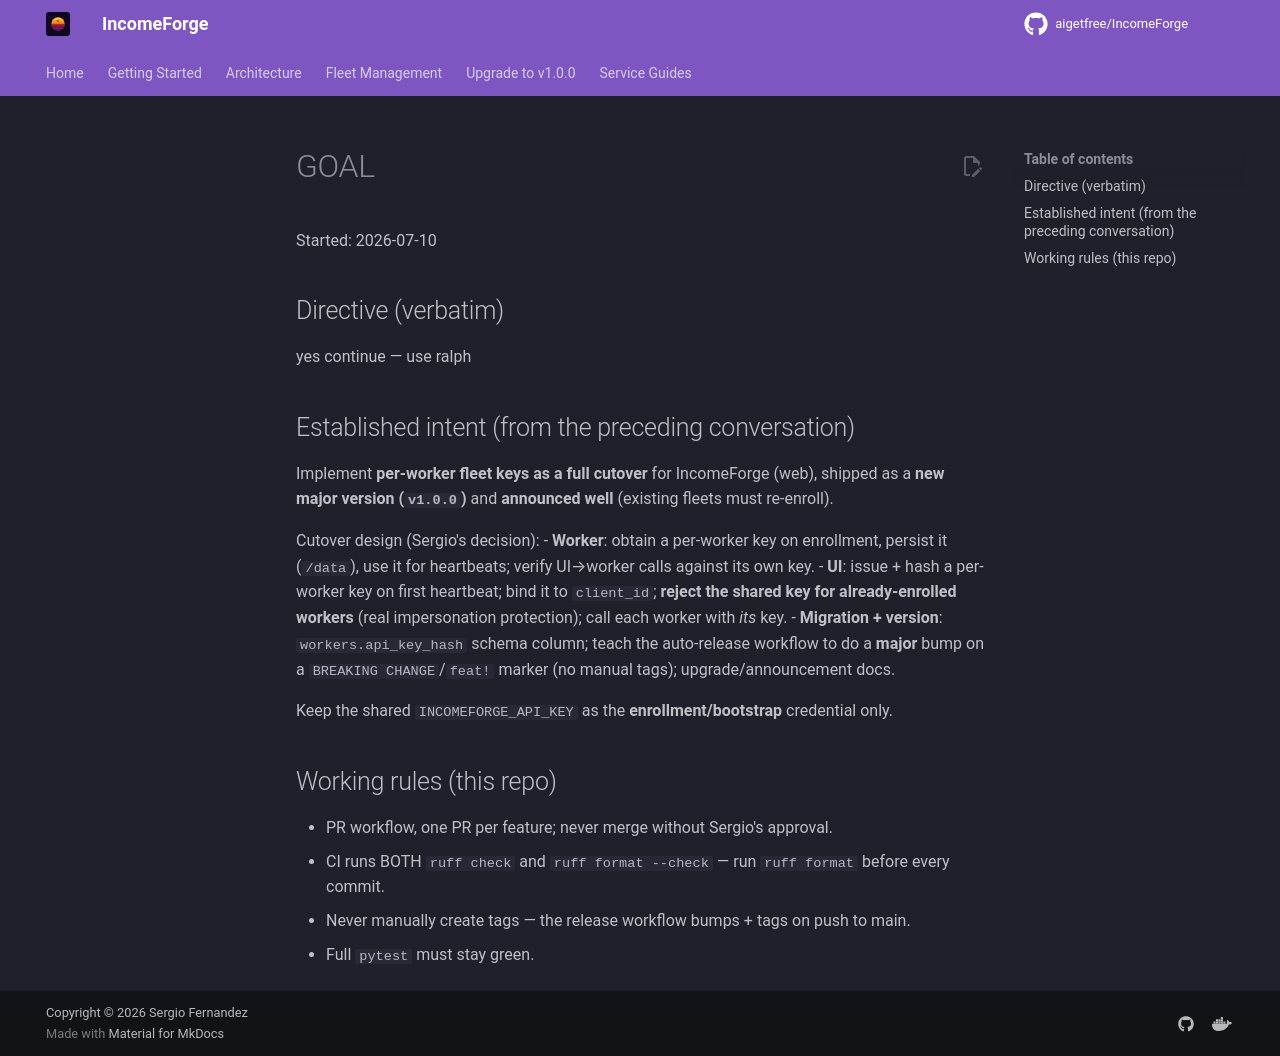

repository: NullTarder/IncomeForge · page: GOAL/index.html · generator: mkdocs

# GOAL

Started: 2026-07-10

## Directive (verbatim)

yes continue — use ralph

## Established intent (from the preceding conversation)

Implement **per-worker fleet keys as a full cutover** for IncomeForge (web), shipped as a
**new major version (`v1.0.0`)** and **announced well** (existing fleets must re-enroll).

Cutover design (Sergio's decision):
- **Worker**: obtain a per-worker key on enrollment, persist it (`/data`), use it for
  heartbeats; verify UI→worker calls against its own key.
- **UI**: issue + hash a per-worker key on first heartbeat; bind it to `client_id`;
  **reject the shared key for already-enrolled workers** (real impersonation protection);
  call each worker with *its* key.
- **Migration + version**: `workers.api_key_hash` schema column; teach the auto-release
  workflow to do a **major** bump on a `BREAKING CHANGE`/`feat!` marker (no manual tags);
  upgrade/announcement docs.

Keep the shared `INCOMEFORGE_API_KEY` as the **enrollment/bootstrap** credential only.

## Working rules (this repo)
- PR workflow, one PR per feature; never merge without Sergio's approval.
- CI runs BOTH `ruff check` and `ruff format --check` — run `ruff format` before every commit.
- Never manually create tags — the release workflow bumps + tags on push to main.
- Full `pytest` must stay green.
